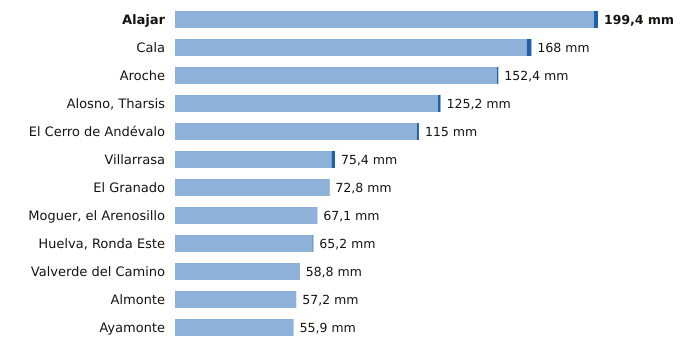

Source data for this figure (header and first rows):
estacion, provincia, indicativo, mm_6_dias_anteriores, mm_hoy, mm_7_dias, horas_de_hoy
Alajar, Huelva, 4560Y, 197.4, 2.0, 199.4, 9
Cala, Huelva, 5769X, 165.8, 2.2, 168.0, 8
Aroche, Huelva, 4527X, 151.8, 0.6, 152.4, 8
Alosno, Tharsis, Huelva, 4589X, 124.0, 1.2, 125.2, 9
El Cerro de Andévalo, Huelva, 4584X, 114.0, 1.0, 115.0, 8
Villarrasa, Huelva, 4622X, 73.8, 1.6, 75.4, 8
El Granado, Huelva, 4541X, 72.6, 0.2, 72.8, 8
Moguer, el Arenosillo, Huelva, 5860E, 67.0, 0.1, 67.1, 9
Huelva, Ronda Este, Huelva, 4642E, 64.8, 0.4, 65.2, 9
Valverde del Camino, Huelva, 4575X, 58.6, 0.2, 58.8, 9
Almonte, Huelva, 5858X, 57.2, 0.0, 57.2, 9
Ayamonte, Huelva, 4549Y, 55.9, 0.0, 55.9, 9
